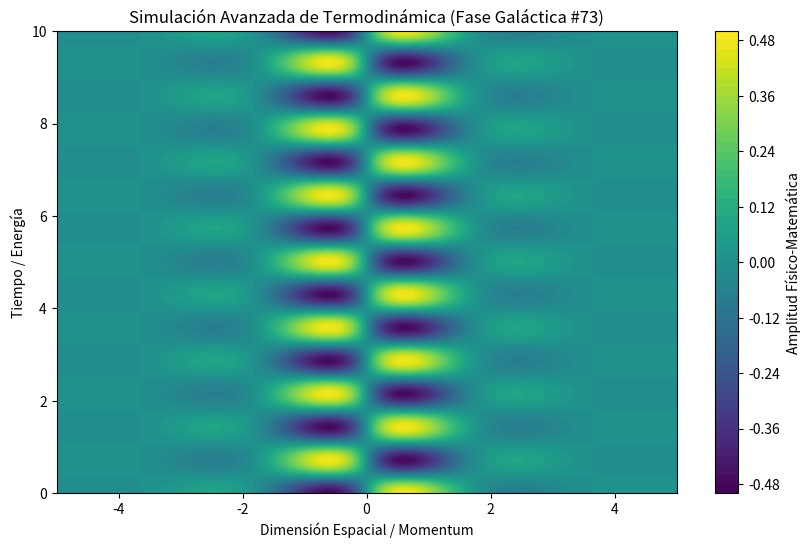

Python code for this plot:
%matplotlib inline
# Simulación Galáctica: Termodinámica - Variante 73
import numpy as np
import matplotlib.pyplot as plt

# Parámetros Físicos Aleatorios
param_1 = 1.725
param_2 = 4.384
param_3 = 0.971

t = np.linspace(0, 10, 500)
x = np.linspace(-5, 5, 500)
X, T = np.meshgrid(x, t)

# Ecuación Base (Avanzada)
Z = np.sin(X * param_1) * np.cos(T * param_2) * np.exp(-np.abs(X) * param_3)

plt.figure(figsize=(10, 6))
plt.contourf(X, T, Z, 50, cmap='viridis')
plt.colorbar(label='Amplitud Físico-Matemática')
plt.title(r'Simulación Avanzada de Termodinámica (Fase Galáctica #73)')
plt.xlabel('Dimensión Espacial / Momentum')
plt.ylabel('Tiempo / Energía')
plt.show()
